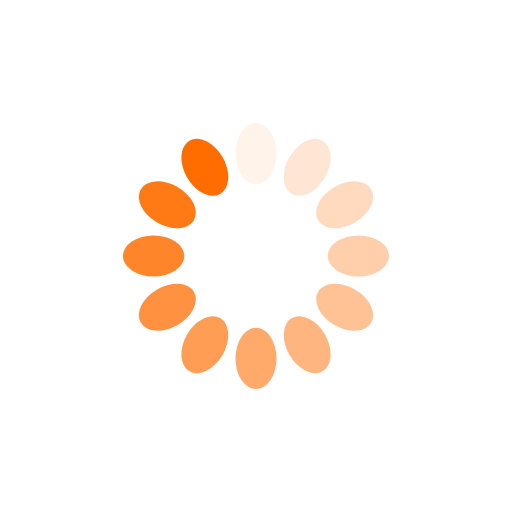
t = 0.00 s
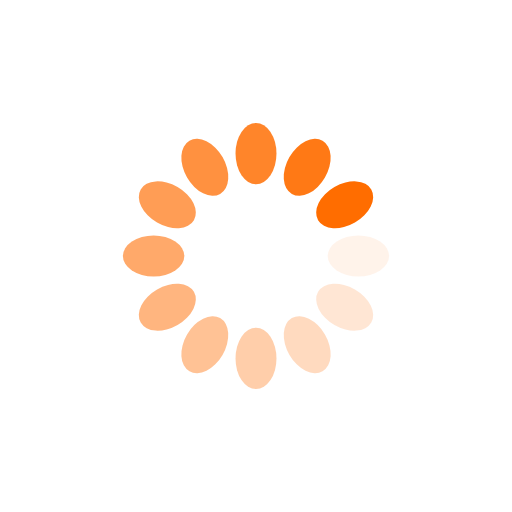
t = 0.25 s
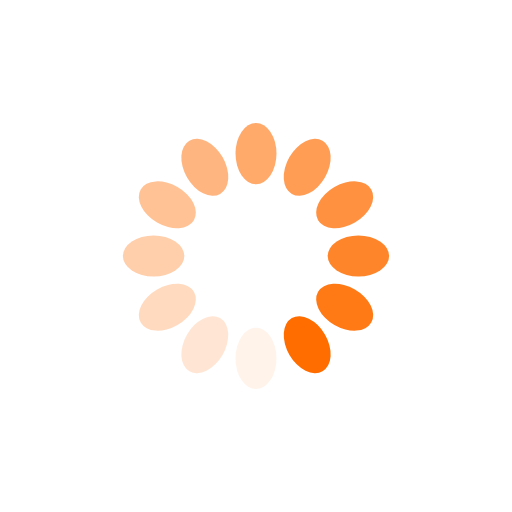
t = 0.50 s
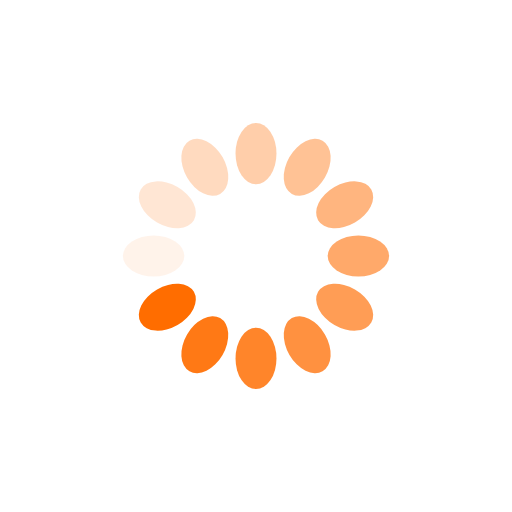
t = 0.75 s

The animated SVG that drew these frames (rendered in a browser with its animation timeline set to each time). Animation: 12 SMIL elements (animate=12); one cycle of 1.00 s, repeats indefinitely.

<svg class="lds-spinner" width="200px"  height="200px"  xmlns="http://www.w3.org/2000/svg" xmlns:xlink="http://www.w3.org/1999/xlink" viewBox="0 0 100 100" preserveAspectRatio="xMidYMid" style="background: none;"><g transform="rotate(0 50 50)">
  <rect x="46" y="24" rx="12.88" ry="6.72" width="8" height="12" fill="#ff6d00">
    <animate attributeName="opacity" values="1;0" keyTimes="0;1" dur="1s" begin="-0.9166666666666666s" repeatCount="indefinite"></animate>
  </rect>
</g><g transform="rotate(30 50 50)">
  <rect x="46" y="24" rx="12.88" ry="6.72" width="8" height="12" fill="#ff6d00">
    <animate attributeName="opacity" values="1;0" keyTimes="0;1" dur="1s" begin="-0.8333333333333334s" repeatCount="indefinite"></animate>
  </rect>
</g><g transform="rotate(60 50 50)">
  <rect x="46" y="24" rx="12.88" ry="6.72" width="8" height="12" fill="#ff6d00">
    <animate attributeName="opacity" values="1;0" keyTimes="0;1" dur="1s" begin="-0.75s" repeatCount="indefinite"></animate>
  </rect>
</g><g transform="rotate(90 50 50)">
  <rect x="46" y="24" rx="12.88" ry="6.72" width="8" height="12" fill="#ff6d00">
    <animate attributeName="opacity" values="1;0" keyTimes="0;1" dur="1s" begin="-0.6666666666666666s" repeatCount="indefinite"></animate>
  </rect>
</g><g transform="rotate(120 50 50)">
  <rect x="46" y="24" rx="12.88" ry="6.72" width="8" height="12" fill="#ff6d00">
    <animate attributeName="opacity" values="1;0" keyTimes="0;1" dur="1s" begin="-0.5833333333333334s" repeatCount="indefinite"></animate>
  </rect>
</g><g transform="rotate(150 50 50)">
  <rect x="46" y="24" rx="12.88" ry="6.72" width="8" height="12" fill="#ff6d00">
    <animate attributeName="opacity" values="1;0" keyTimes="0;1" dur="1s" begin="-0.5s" repeatCount="indefinite"></animate>
  </rect>
</g><g transform="rotate(180 50 50)">
  <rect x="46" y="24" rx="12.88" ry="6.72" width="8" height="12" fill="#ff6d00">
    <animate attributeName="opacity" values="1;0" keyTimes="0;1" dur="1s" begin="-0.4166666666666667s" repeatCount="indefinite"></animate>
  </rect>
</g><g transform="rotate(210 50 50)">
  <rect x="46" y="24" rx="12.88" ry="6.72" width="8" height="12" fill="#ff6d00">
    <animate attributeName="opacity" values="1;0" keyTimes="0;1" dur="1s" begin="-0.3333333333333333s" repeatCount="indefinite"></animate>
  </rect>
</g><g transform="rotate(240 50 50)">
  <rect x="46" y="24" rx="12.88" ry="6.72" width="8" height="12" fill="#ff6d00">
    <animate attributeName="opacity" values="1;0" keyTimes="0;1" dur="1s" begin="-0.25s" repeatCount="indefinite"></animate>
  </rect>
</g><g transform="rotate(270 50 50)">
  <rect x="46" y="24" rx="12.88" ry="6.72" width="8" height="12" fill="#ff6d00">
    <animate attributeName="opacity" values="1;0" keyTimes="0;1" dur="1s" begin="-0.16666666666666666s" repeatCount="indefinite"></animate>
  </rect>
</g><g transform="rotate(300 50 50)">
  <rect x="46" y="24" rx="12.88" ry="6.72" width="8" height="12" fill="#ff6d00">
    <animate attributeName="opacity" values="1;0" keyTimes="0;1" dur="1s" begin="-0.08333333333333333s" repeatCount="indefinite"></animate>
  </rect>
</g><g transform="rotate(330 50 50)">
  <rect x="46" y="24" rx="12.88" ry="6.72" width="8" height="12" fill="#ff6d00">
    <animate attributeName="opacity" values="1;0" keyTimes="0;1" dur="1s" begin="0s" repeatCount="indefinite"></animate>
  </rect>
</g></svg>
